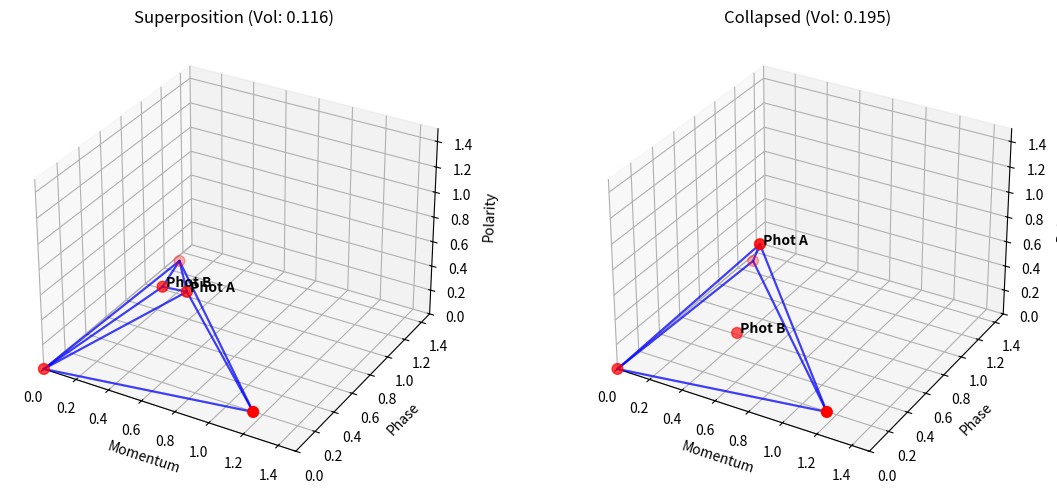

Here is the Python script that generated this plot:
import numpy as np
from scipy.spatial import ConvexHull
import matplotlib.pyplot as plt

def plot_hull(ax, points, hull, title, is_entangled=False):
    """Helper function to draw the Polytope (The Jewel)"""
    ax.set_title(title)
    
    # Plot the vertices (Particles and Walls)
    ax.scatter(points[:, 0], points[:, 1], points[:, 2], color='red', s=60)
    
    # If Entangled, label Photons A and B (the last two points)
    if is_entangled:
        ax.text(points[-2, 0], points[-2, 1], points[-2, 2], ' Phot A', color='black', fontweight='bold')
        ax.text(points[-1, 0], points[-1, 1], points[-1, 2], ' Phot B', color='black', fontweight='bold')

    # Draw the facets (The 2D Sheets)
    for simplex in hull.simplices:
        triangle = points[simplex]
        ax.plot(triangle[:, 0], triangle[:, 1], triangle[:, 2], color='blue', alpha=0.5)
        ax.plot([triangle[-1, 0], triangle[0, 0]], 
                [triangle[-1, 1], triangle[0, 1]], 
                [triangle[-1, 2], triangle[0, 2]], color='blue', alpha=0.5)
    
    # Keep axes static to easily see geometry
    ax.set_xlim([0, 1.5])
    ax.set_ylim([0, 1.5])
    ax.set_zlim([0, 1.5])
    ax.set_xlabel('Momentum')
    ax.set_ylabel('Phase')
    ax.set_zlabel('Polarity')

def run_random_interaction(num_photons=5):
    """PHASE 1: Simulates N random photons interacting (No Entanglement)"""
    print(f"\n--- MODE: RANDOM INTERACTION ({num_photons} Photons) ---")
    
    # 1. Generate random particles in positive space
    particle_vectors = np.random.uniform(0.1, 1.0, (num_photons, 3))
    
    # 2. Define the Walls (Origin and Energy Limit)
    origin = np.array([[0, 0, 0]])
    energy_limit = np.array([[1.5, 1.5, 1.5]])
    
    # 3. Build Database and Shape
    vector_database = np.vstack((origin, particle_vectors, energy_limit))
    hull = ConvexHull(vector_database)
    
    print(f"Generated {num_photons} independent particles.")
    print(f"PROBABILITY AMPLITUDE (Volume): {hull.volume:.4f}")

    # 4. Visualize
    fig = plt.figure(figsize=(8, 6))
    ax = fig.add_subplot(111, projection='3d')
    plot_hull(ax, vector_database, hull, f"Random Interaction (Vol: {hull.volume:.3f})")
    plt.show()

def run_entanglement():
    """PHASE 2: Simulates 2 Entangled Photons collapsing instantly"""
    print("\n--- MODE: ENTANGLED PAIR (BBO Crystal) ---")

    # 1. Define Walls (Detectors) and the Pump Photon
    environment = np.array([[0.0, 0.0, 0.0], [1.2, 0.1, 0.1], [0.1, 1.2, 0.1]])
    pump_photon = np.array([1.0, 1.0, 1.0])

    # 2. Create Superposition State (Photon B is locked to Photon A)
    photon_A = np.random.uniform(0.2, 0.8, 3)
    photon_B = pump_photon - photon_A 

    print(f"Initial State (Superposition):")
    print(f"  Photon A: {photon_A.round(3)}")
    print(f"  Photon B: {photon_B.round(3)}")

    db_initial = np.vstack((environment, photon_A, photon_B))
    hull_initial = ConvexHull(db_initial)

    # 3. Alice Measures Photon A (Force Polarity/Z to 0.9)
    print("\n[!] Alice measures Photon A (Forces Polarity to 0.9)...")
    photon_A_measured = np.copy(photon_A)
    photon_A_measured[2] = 0.9 

    # 4. Spooky Action: Photon B instantly updates
    photon_B_measured = pump_photon - photon_A_measured

    print(f"Post-Measurement State (Collapsed):")
    print(f"  Photon A: {photon_A_measured.round(3)}")
    print(f"  Photon B: {photon_B_measured.round(3)}")

    db_measured = np.vstack((environment, photon_A_measured, photon_B_measured))
    hull_measured = ConvexHull(db_measured)

    print(f"\nPROBABILITY AMPLITUDE SHIFT:")
    print(f"  Initial Volume:  {hull_initial.volume:.4f}")
    print(f"  Measured Volume: {hull_measured.volume:.4f}")

    # 5. Visualize Before and After
    fig = plt.figure(figsize=(12, 5))
    ax1 = fig.add_subplot(121, projection='3d')
    plot_hull(ax1, db_initial, hull_initial, f"Superposition (Vol: {hull_initial.volume:.3f})", is_entangled=True)
    
    ax2 = fig.add_subplot(122, projection='3d')
    plot_hull(ax2, db_measured, hull_measured, f"Collapsed (Vol: {hull_measured.volume:.3f})", is_entangled=True)
    
    plt.tight_layout()
    plt.show()

# ==========================================
# THE TOGGLE SWITCH
# Change this variable to switch modes!
# Options: "random" or "entangled"
# ==========================================

SIMULATION_MODE = "entangled"

if __name__ == "__main__":
    if SIMULATION_MODE == "random":
        # You can change the number of photons here!
        run_random_interaction(num_photons=10)
    elif SIMULATION_MODE == "entangled":
        run_entanglement()
    else:
        print("Invalid mode. Please set SIMULATION_MODE to 'random' or 'entangled'.")
